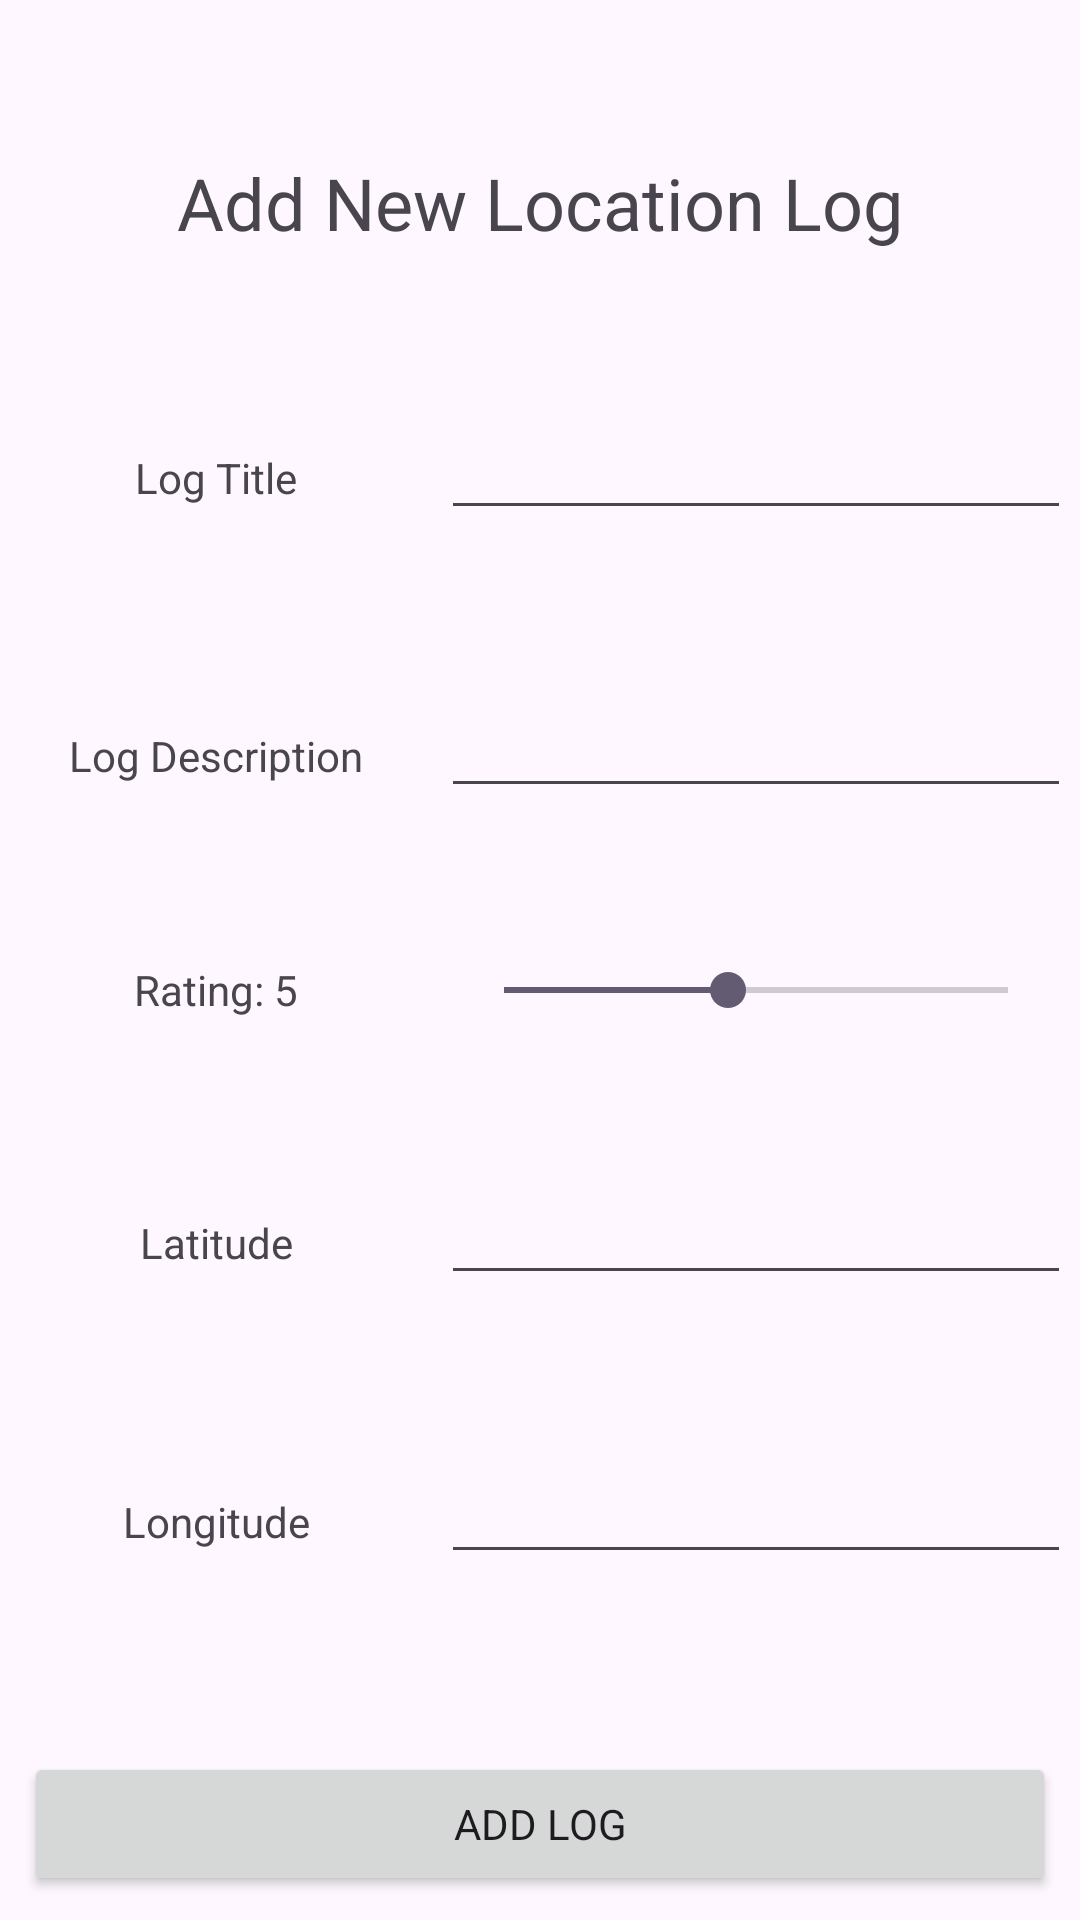

Write the Android layout XML for this screen, with the resource values it uses.
<!-- AndroidManifest.xml: application theme Theme.MemoryMap -->
<!-- res/layout/fragment_add_log.xml -->
<?xml version="1.0" encoding="utf-8"?>
<FrameLayout xmlns:android="http://schemas.android.com/apk/res/android"
    xmlns:app="http://schemas.android.com/apk/res-auto"
    xmlns:tools="http://schemas.android.com/tools"
    android:layout_width="match_parent"
    android:layout_height="match_parent"
    tools:context=".fragments.AddLogFragment">

    <androidx.constraintlayout.widget.ConstraintLayout
        android:layout_width="match_parent"
        android:layout_height="match_parent">

        <TextView
            android:id="@+id/fragmentName"
            android:layout_width="wrap_content"
            android:layout_height="wrap_content"
            android:text="Add New Location Log"
            app:layout_constraintBottom_toTopOf="@+id/titleField"
            app:layout_constraintEnd_toEndOf="parent"
            app:layout_constraintStart_toStartOf="parent"
            app:layout_constraintTop_toTopOf="parent"
            android:textSize="24sp"/>

        <EditText
            android:id="@+id/titleField"
            android:layout_width="wrap_content"
            android:layout_height="wrap_content"
            android:ems="10"
            android:inputType="text"
            app:layout_constraintBottom_toTopOf="@+id/descriptionField"
            app:layout_constraintEnd_toEndOf="parent"
            app:layout_constraintStart_toStartOf="@+id/guideline"
            app:layout_constraintTop_toBottomOf="@+id/fragmentName" />

        <EditText
            android:id="@+id/descriptionField"
            android:layout_width="wrap_content"
            android:layout_height="wrap_content"
            android:ems="10"
            android:inputType="text"
            app:layout_constraintBottom_toTopOf="@+id/ratingSeekBar"
            app:layout_constraintEnd_toEndOf="parent"
            app:layout_constraintStart_toStartOf="@+id/guideline"
            app:layout_constraintTop_toBottomOf="@+id/titleField" />


        <SeekBar
            android:id="@+id/ratingSeekBar"
            android:layout_width="0dp"
            android:layout_height="wrap_content"
            android:layout_marginStart="8dp"
            android:layout_marginEnd="8dp"
            android:max="9"
            android:progress="4"
            app:layout_constraintBottom_toTopOf="@+id/latitudeField"
            app:layout_constraintEnd_toEndOf="parent"
            app:layout_constraintStart_toStartOf="@+id/guideline"
            app:layout_constraintTop_toBottomOf="@+id/descriptionField" />

        <EditText
            android:id="@+id/latitudeField"
            android:layout_width="wrap_content"
            android:layout_height="wrap_content"
            android:ems="10"
            android:inputType="numberDecimal|numberSigned"
            app:layout_constraintBottom_toTopOf="@+id/longitudeField"
            app:layout_constraintEnd_toEndOf="parent"
            app:layout_constraintStart_toStartOf="@+id/guideline"
            app:layout_constraintTop_toBottomOf="@+id/ratingSeekBar" />

        <EditText
            android:id="@+id/longitudeField"
            android:layout_width="wrap_content"
            android:layout_height="wrap_content"
            android:ems="10"
            android:inputType="numberDecimal|numberSigned"
            app:layout_constraintBottom_toTopOf="@id/barrier"
            app:layout_constraintEnd_toEndOf="parent"
            app:layout_constraintStart_toStartOf="@+id/guideline"
            app:layout_constraintTop_toBottomOf="@+id/latitudeField" />

        <androidx.constraintlayout.widget.Guideline
            android:id="@+id/guideline"
            android:layout_width="wrap_content"
            android:layout_height="wrap_content"
            android:orientation="vertical"
            app:layout_constraintGuide_percent="0.4" />

        <androidx.constraintlayout.widget.Barrier
            android:id="@+id/barrier"
            android:layout_width="wrap_content"
            android:layout_height="wrap_content"
            app:barrierDirection="top"
            app:constraint_referenced_ids="addLogBtn" />

        <Button
            android:id="@+id/addLogBtn"
            android:layout_width="match_parent"
            android:layout_height="wrap_content"
            android:layout_marginStart="8dp"
            android:layout_marginTop="8dp"
            android:layout_marginEnd="8dp"
            android:layout_marginBottom="8dp"
            android:text="Add Log"
            app:layout_constraintBottom_toBottomOf="parent"
            app:layout_constraintEnd_toEndOf="parent"
            app:layout_constraintStart_toStartOf="parent"
            app:layout_constraintTop_toBottomOf="@id/barrier" />

        <TextView
            android:id="@+id/titleLabel"
            android:labelFor="@id/titleField"
            android:layout_width="wrap_content"
            android:layout_height="wrap_content"
            android:text="Log Title"
            app:layout_constraintBaseline_toBaselineOf="@+id/titleField"
            app:layout_constraintEnd_toStartOf="@+id/guideline"
            app:layout_constraintStart_toStartOf="parent" />

        <TextView
            android:id="@+id/descriptionLabel"
            android:labelFor="@id/descriptionField"
            android:layout_width="wrap_content"
            android:layout_height="wrap_content"
            android:text="Log Description"
            app:layout_constraintBaseline_toBaselineOf="@+id/descriptionField"
            app:layout_constraintEnd_toStartOf="@+id/guideline"
            app:layout_constraintStart_toStartOf="parent" />

        <TextView
            android:id="@+id/ratingLabel"
            android:labelFor="@id/ratingSeekBar"
            android:layout_width="wrap_content"
            android:layout_height="wrap_content"
            android:text="Rating: 5"
            app:layout_constraintBottom_toBottomOf="@+id/ratingSeekBar"
            app:layout_constraintEnd_toStartOf="@+id/guideline"
            app:layout_constraintStart_toStartOf="parent"
            app:layout_constraintTop_toTopOf="@+id/ratingSeekBar" />

        <TextView
            android:id="@+id/latitudeLabel"
            android:labelFor="@id/latitudeField"
            android:layout_width="wrap_content"
            android:layout_height="wrap_content"
            android:text="Latitude"
            app:layout_constraintBaseline_toBaselineOf="@+id/latitudeField"
            app:layout_constraintEnd_toStartOf="@+id/guideline"
            app:layout_constraintStart_toStartOf="parent" />

        <TextView
            android:id="@+id/longitudeLabel"
            android:labelFor="@id/longitudeField"
            android:layout_width="wrap_content"
            android:layout_height="wrap_content"
            android:text="Longitude"
            app:layout_constraintBaseline_toBaselineOf="@+id/longitudeField"
            app:layout_constraintEnd_toStartOf="@+id/guideline"
            app:layout_constraintStart_toStartOf="parent" />
    </androidx.constraintlayout.widget.ConstraintLayout>
</FrameLayout>
<!-- resources referenced by this layout -->
<resources>
  <style name="Theme.MemoryMap" parent="Base.Theme.MemoryMap" />
  <style name="Base.Theme.MemoryMap" parent="Theme.Material3.DayNight.NoActionBar">
          
          
          <item name="fontFamily">@font/ubuntu</item>
      </style>
</resources>
